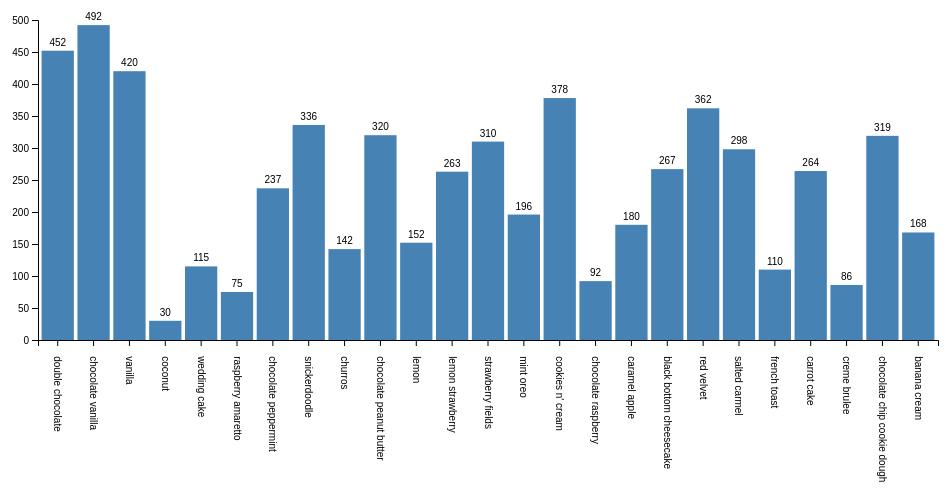
D3 v5 page, settled after 360 driven frames (6 s of simulated time); the page loaded 1 data file(s).



      let margin = {top: 30, left: 30, bottom: 150, right: 30};
      let fullWidth = 960;
      let fullHeight = 500;
      let width = fullWidth - margin.left - margin.right;
      let height = fullHeight - margin.top - margin.bottom;


      let svg = d3.select('#viz').append('svg')
        .attr('width', fullWidth )
        .attr('height', fullHeight)
        .append('g')
        .attr('transform', `translate(${margin.left}, ${margin.top})`);

      let x = d3.scaleBand()
        .range([0, width])
        .padding(0.1);

      let y = d3.scaleLinear().range([height, 0]);


      d3.csv('sales.csv', (d) => {
        //convert to integer
        d.sales = parseInt(d.sales, 10);
        return d;
      }).then(results => {


        let maxValue = d3.max(results, d => d.sales)

        x.domain(results.map(d => d.flavors))
        y.domain([0, maxValue]).nice();

        svg.append('g').call(d3.axisLeft(y));

        svg.append('g')
        .attr('transform',`translate(0, ${height})`)
        .call(d3.axisBottom(x))
        .selectAll('text')
        .attr('x', x.bandwidth()/2)
        .attr('y', 0)
        .attr('dy', '0.35em')
        .attr('transform', 'rotate(90)')
        .attr('text-anchor', 'start');

        createBars(results);

        let rangeSlider = document.getElementById('sales-range');
        rangeSlider.min =0;
        rangeSlider.max = maxValue;
        rangeSlider.onchange = () => {
          let filterData = results.filter(d => d.sales >= rangeSlider.value);
          debugger;
          console.log(filterData);
          createBars(filterData);
        }


      }).catch(err => {
        console.log(err);
      })

      function createBars(results) {

          svg.selectAll('bar-group')
          .data(results, d => d.flavors)
          .join(
            enter => {
              console.log(enter);
                      let bar = enter.append('g')
                        .attr('class', 'bar-group')
                        .style('opacity', 1);

                        bar.append('rect')
                        .attr('class', 'bar')
                        .attr('x', d => x(d.flavors))
                        .attr('y', d => y(0))
                        .attr('width', x.bandwidth())
                        .attr('height', 0)
                        .style('fill', 'steelblue')
                        .transition()
                        .duration(750)
                        .attr('y', d => y(d.sales))
                        .attr('height', d => height - y(d.sales))
                        ;

                        bar.append('text')
                        .text(d => d.sales)
                        .attr('x', d => x(d.flavors) + (x.bandwidth()/2))
                        .attr('y', d => y(d.sales) - 5)
                        .attr('text-anchor', 'middle')
                        .style('font-family', 'sans-serif')
                        .style('font-size', 10)
                        .style('opacity', 0)
                        .transition().duration(500)
                        .style('opacity', 1);            
            },
            update => {
              update.transition().duration(750).style('opacity',1);
            },
            exit => {
              console.log(`Exit - ${exit}`);
              exit.transition().duration(50).style('opacity', 0.05);    
            }
          )

       
      }

    

### data: sales.csv
flavors, sales
double chocolate, 452
chocolate vanilla, 492
vanilla, 420
coconut, 30
wedding cake, 115
raspberry amaretto, 75
chocolate peppermint, 237
snickerdoodle, 336
churros, 142
chocolate peanut butter, 320
lemon, 152
lemon strawberry, 263
strawberry fields, 310
mint oreo, 196
cookies n' cream, 378
chocolate raspberry, 92
caramel apple, 180
black bottom cheesecake, 267
red velvet, 362
salted carmel, 298
french toast, 110
carrot cake, 264
creme brulee, 86
chocolate chip cookie dough, 319
banana cream, 168